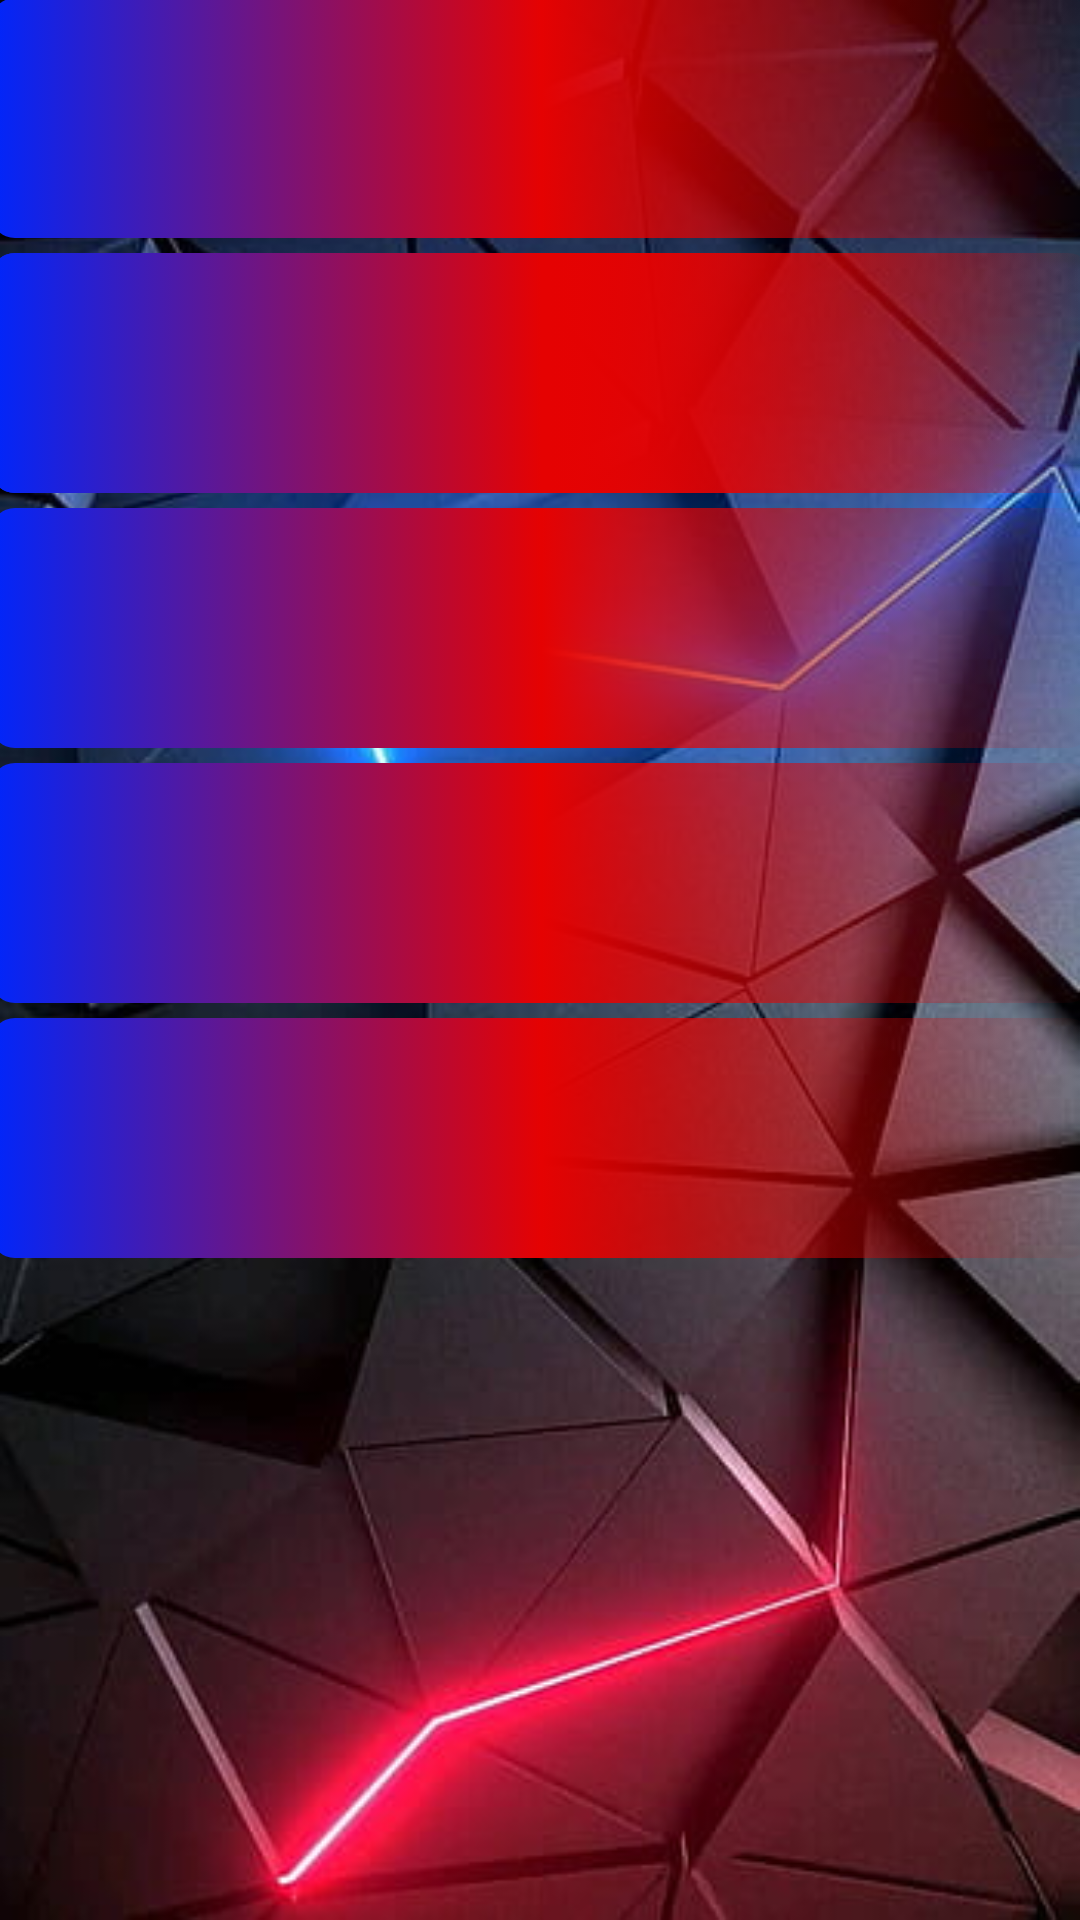

Android layout source for this screen:
<!-- AndroidManifest.xml: application theme Theme.Sport_league -->
<!-- res/layout/activity_basketball_next.xml -->
<?xml version="1.0" encoding="utf-8"?>
<androidx.constraintlayout.widget.ConstraintLayout xmlns:android="http://schemas.android.com/apk/res/android"
    xmlns:app="http://schemas.android.com/apk/res-auto"
    xmlns:tools="http://schemas.android.com/tools"
    android:id="@+id/main"
    android:layout_width="match_parent"
    android:layout_height="match_parent"
    android:background="@drawable/kadr"
    tools:context=".basketball_next">


        <FrameLayout
            android:layout_width="367dp"
            android:layout_height="642dp"
            app:layout_constraintBottom_toBottomOf="parent"
            app:layout_constraintEnd_toEndOf="parent"
            app:layout_constraintStart_toStartOf="parent"
            app:layout_constraintTop_toTopOf="parent"
            tools:ignore="MissingConstraints">

            <Button
                android:id="@+id/basketball_player"
                android:layout_width="match_parent"
                android:layout_height="80dp"
                android:background="@drawable/bac_button4" />

            <Button
                android:id="@+id/basketball_player2"
                android:layout_width="match_parent"
                android:layout_height="80dp"
                android:background="@drawable/bac_button4"
                android:layout_marginTop="85dp" />

            <Button
                android:id="@+id/fbasketball_player3"
                android:layout_width="match_parent"
                android:layout_height="80dp"
                android:layout_marginTop="85dp"
                android:background="@drawable/bac_button4" />

            <Button
                android:id="@+id/basketball_player4"
                android:layout_width="match_parent"
                android:layout_height="80dp"
                android:layout_marginTop="170dp"
                android:background="@drawable/bac_button4" />

            <Button
                android:id="@+id/basketball_player5"
                android:layout_width="match_parent"
                android:layout_height="80dp"
                android:layout_marginTop="255dp"
                android:background="@drawable/bac_button4" />

            <Button
                android:id="@+id/basketball_player6"
                android:layout_width="match_parent"
                android:layout_height="80dp"
                android:layout_marginTop="340dp"
                android:background="@drawable/bac_button4" />



        </FrameLayout>



</androidx.constraintlayout.widget.ConstraintLayout>
<!-- resources referenced by this layout -->
<resources>
  <!-- drawable bac_button4 (drawable) -->
  <?xml version="1.0" encoding="utf-8"?>
  <selector xmlns:android="http://schemas.android.com/apk/res/android">
      <item>
          <shape android:shape="rectangle">
              <gradient android:startColor="@color/blue" android:centerColor="@color/red"  />
  
              <corners android:radius="8dp" />
          </shape>
      </item>
  </selector>
  <!-- drawable kadr: jpg bitmap (drawable, 31457 bytes) -->
  <style name="Theme.Sport_league" parent="Base.Theme.Sport_league" />
  <color name="blue">#0026FB</color>
  <color name="red">#E50202</color>
  <style name="Base.Theme.Sport_league" parent="Theme.AppCompat.Light.NoActionBar">
          
          
      </style>
</resources>
